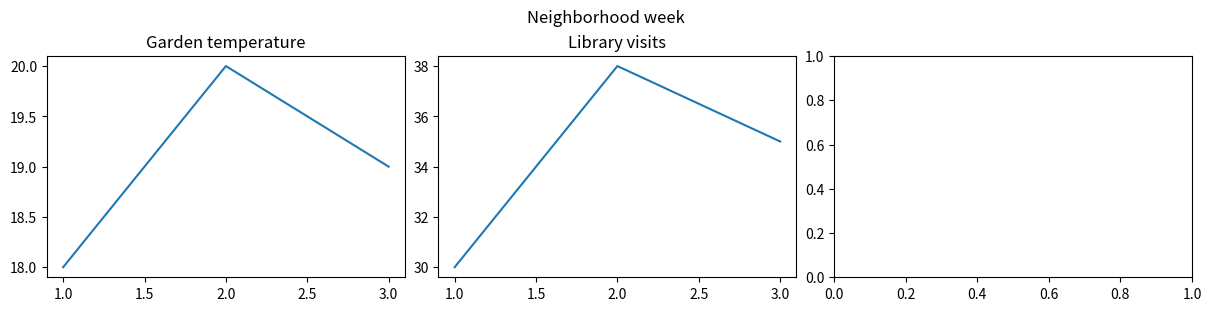

Write the Python code that produced this figure.
import matplotlib.pyplot as plt

def weekly_story(days, garden, library, transit):
    fig, axes = plt.subplots(1, 3, figsize=(12, 3), constrained_layout=True)
    axes[0].plot(days, garden)
    axes[0].set_title("Garden temperature")
    axes[1].plot(days, library)
    axes[1].set_title("Library visits")
    # Add the transit comparison in the last panel.
    fig.suptitle("Neighborhood week")
    return fig, axes

fig, axes = weekly_story([1, 2, 3], [18, 20, 19], [30, 38, 35], [62, 70, 65])
